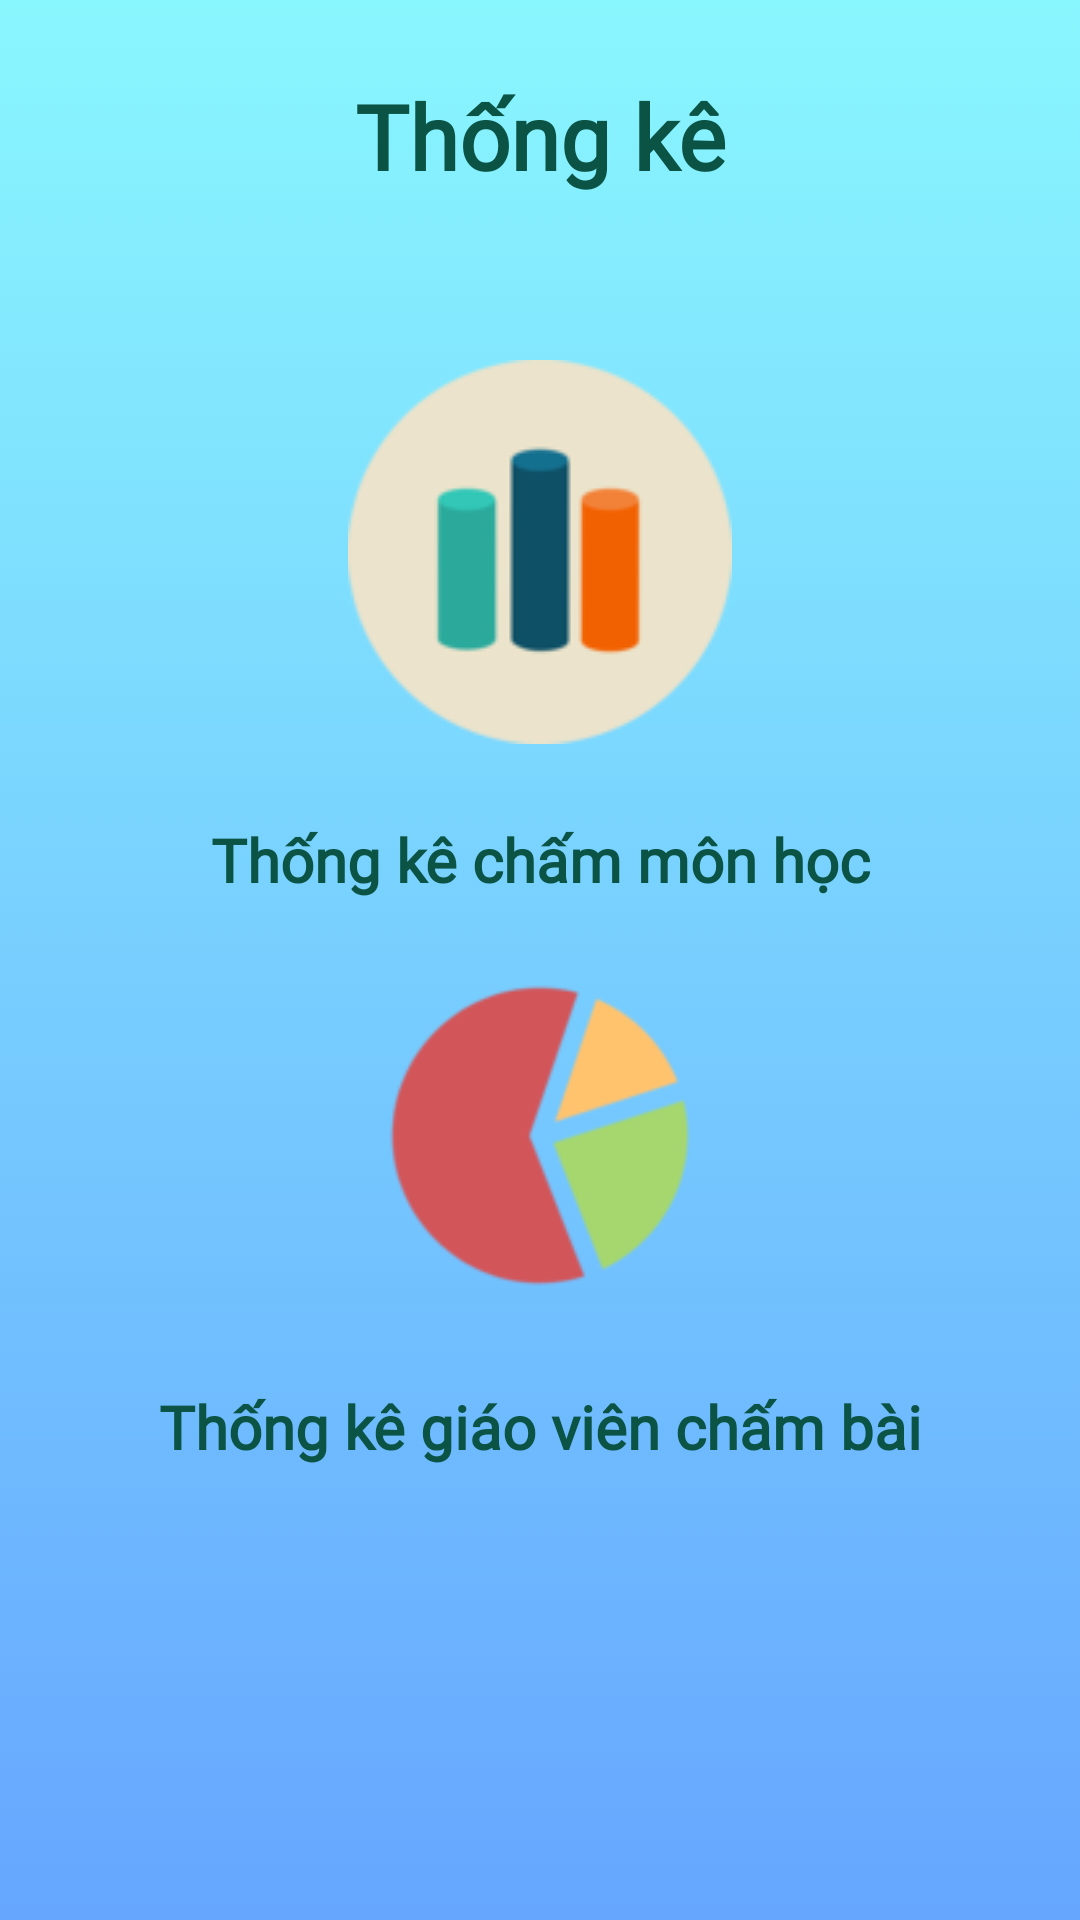

The Android layout XML behind this screen, and the referenced resources:
<!-- AndroidManifest.xml: application theme Theme.Test_Database -->
<!-- res/layout/activity_goto_chart.xml -->
<?xml version="1.0" encoding="utf-8"?>
<RelativeLayout xmlns:android="http://schemas.android.com/apk/res/android"
    xmlns:app="http://schemas.android.com/apk/res-auto"
    xmlns:tools="http://schemas.android.com/tools"
    android:layout_width="match_parent"
    android:layout_height="match_parent"
    tools:context=".gotoChart"
    android:orientation="vertical"
    android:background="@drawable/gradient_background">
    <TextView
        android:layout_width="match_parent"
        android:layout_height="wrap_content"
        android:text="Thống kê"
        style="@style/CustomTextView"/>
    <LinearLayout
        android:layout_width="match_parent"
        android:layout_height="wrap_content"
        android:orientation="vertical">

        <ImageView
            android:id="@+id/imgMHc"
            android:layout_width="wrap_content"
            android:layout_height="wrap_content"
            android:layout_gravity="center"
            android:layout_marginTop="120dp"
            android:src="@drawable/barchart" />
        <TextView
            android:id="@+id/txtMHc"
            android:layout_width="wrap_content"
            android:layout_height="wrap_content"
            android:text="Thống kê chấm môn học"
            android:gravity="center"
            android:layout_gravity="center"
            android:textSize="20dp"
            style="@style/CustomTextView"
            android:textStyle="bold"/>
    </LinearLayout>

    <LinearLayout
        android:layout_width="match_parent"
        android:layout_height="wrap_content"
        android:orientation="vertical">

        <ImageView
            android:id="@+id/imgPCBc"
            android:layout_width="112dp"
            android:layout_height="117dp"
            android:layout_gravity="center"
            android:layout_marginTop="320dp"
            android:src="@drawable/piechart" />

        <TextView
            android:id="@+id/txtPCBc"
            style="@style/CustomTextView"
            android:layout_width="wrap_content"
            android:layout_height="wrap_content"
            android:layout_gravity="center"
            android:gravity="center"
            android:text="Thống kê giáo viên chấm bài"
            android:textSize="20dp"
            android:textStyle="bold" />
    </LinearLayout>
</RelativeLayout>
<!-- resources referenced by this layout -->
<resources>
  <!-- drawable barchart: png bitmap (drawable, 4911 bytes) -->
  <!-- drawable gradient_background (drawable) -->
  <?xml version="1.0" encoding="utf-8"?>
  <selector xmlns:android="http://schemas.android.com/apk/res/android">
      <item>
          <shape xmlns:android="http://schemas.android.com/apk/res/android"
              android:shape="rectangle">
              
              <gradient
                  android:startColor="#89f7fe"
                  android:endColor="#66a6ff"
                  android:angle="270" />
          </shape>
      </item>
  </selector>
  <!-- drawable piechart: png bitmap (drawable, 7186 bytes) -->
  <style name="CustomTextView" parent="@android:style/TextAppearance.Widget.TextView">
          <item name="android:textColor">#0B5345</item>
          <item name="android:textStyle">bold</item>
          <item name="android:textSize">30dp</item>
          <item name="android:fontFamily">@font/consola</item>
          <item name="android:gravity">center</item>
          <item name="android:layout_marginTop">25dp</item>
      </style>
  <style name="Theme.Test_Database" parent="Theme.MaterialComponents.DayNight.DarkActionBar">
          
          <item name="colorPrimary">@color/purple_500</item>
          <item name="colorPrimaryVariant">@color/purple_700</item>
          <item name="colorOnPrimary">@color/white</item>
          
          <item name="colorSecondary">@color/teal_200</item>
          <item name="colorSecondaryVariant">@color/teal_700</item>
          <item name="colorOnSecondary">@color/black</item>
          
          <item name="android:statusBarColor" tools:targetApi="l">?attr/colorPrimaryVariant</item>
          
      </style>
  <color name="purple_500">#FF6200EE</color>
  <color name="purple_700">#FF3700B3</color>
  <color name="white">#FFFFFFFF</color>
  <color name="teal_200">#FF03DAC5</color>
  <color name="teal_700">#FF018786</color>
  <color name="black">#FF000000</color>
</resources>
